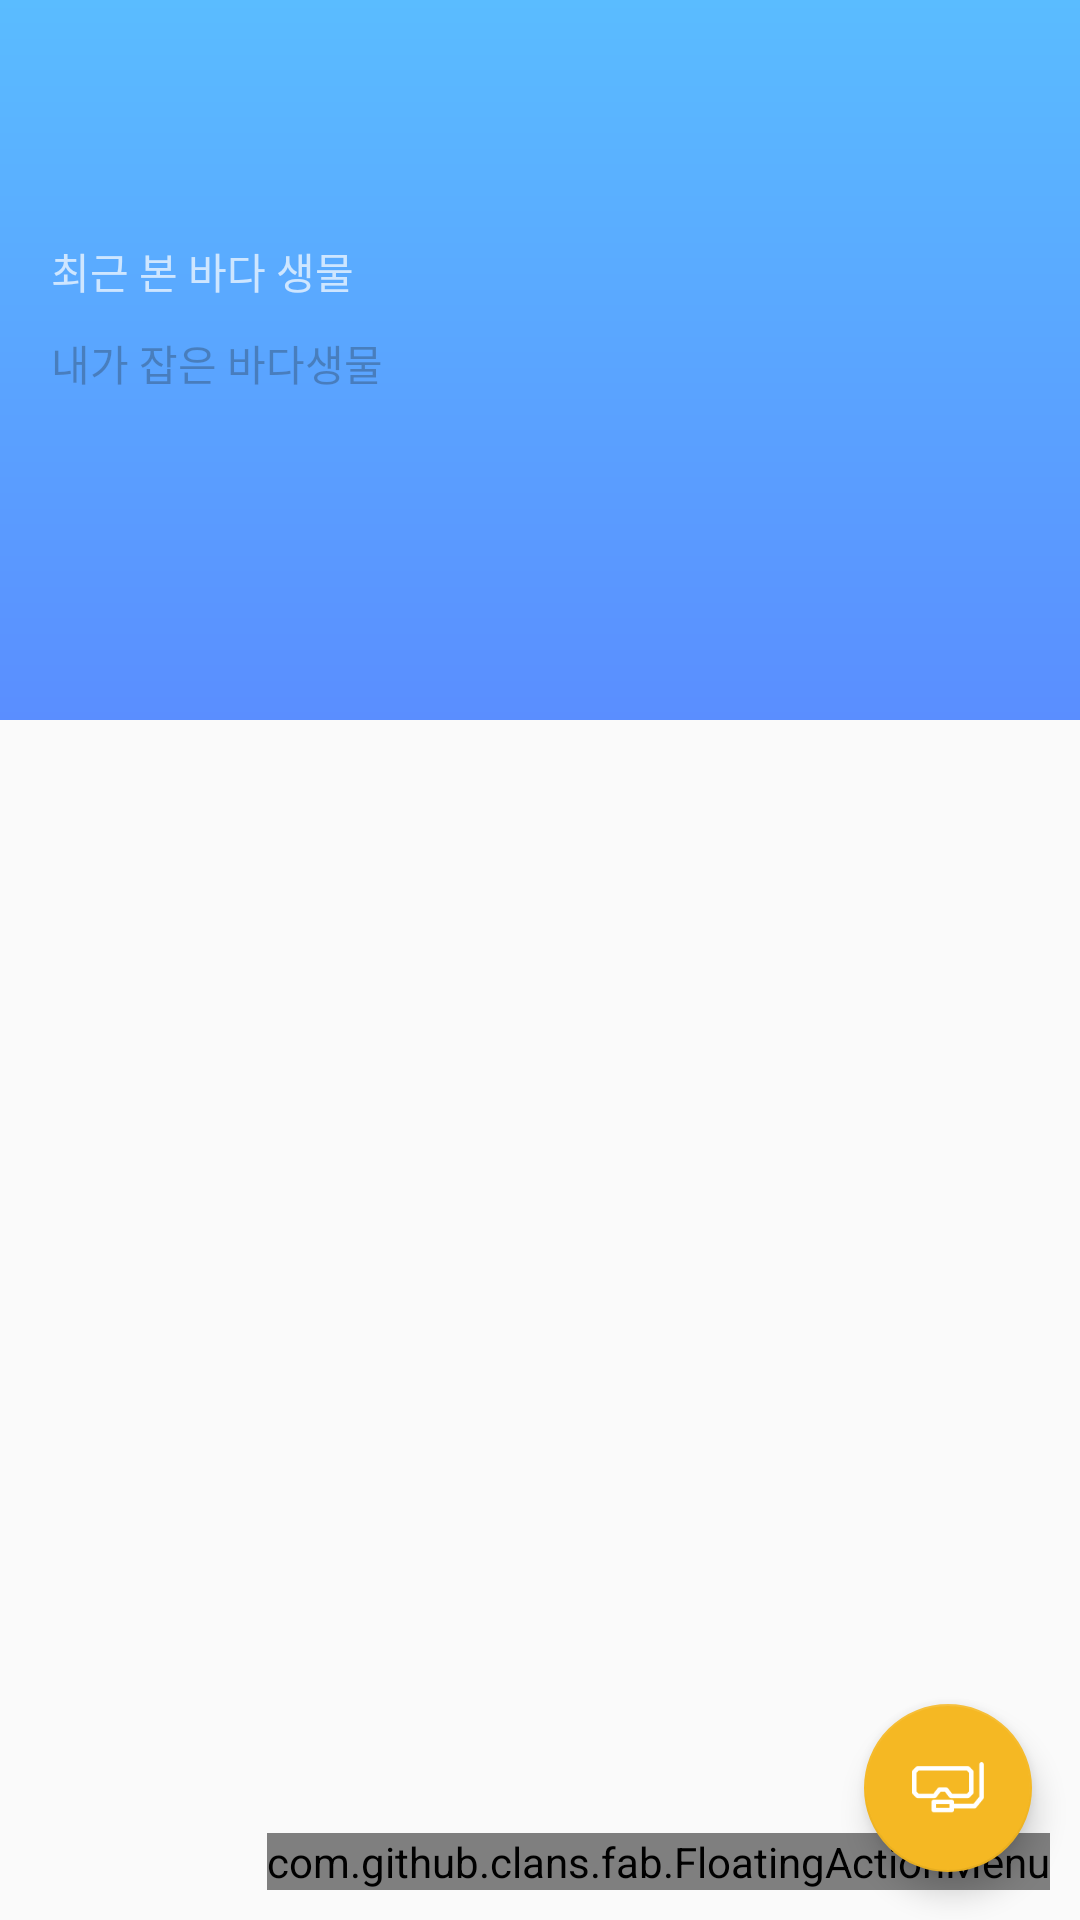

Produce the Android XML layout that renders to this screen, including the resource entries it uses.
<!-- AndroidManifest.xml: application theme SplashTheme -->
<!-- res/layout/view_fish_list.xml -->
<?xml version="1.0" encoding="utf-8"?>
<RelativeLayout xmlns:android="http://schemas.android.com/apk/res/android"
    xmlns:app="http://schemas.android.com/apk/res-auto"
    android:layout_width="match_parent"
    android:layout_height="match_parent"
    xmlns:fab="http://schemas.android.com/tools">

    <FrameLayout
        android:id="@+id/layout_searchbar_background_first"
        android:layout_width="match_parent"
        android:layout_height="240dp"
        android:layout_alignParentStart="true"
        android:layout_alignParentTop="true"
        android:background="@drawable/background_primary_gradation"></FrameLayout>

    <ScrollView
        android:id="@+id/scrollview_main"
        android:layout_width="match_parent"
        android:layout_height="match_parent"
        android:layout_marginTop="80dp">

        <RelativeLayout
            android:layout_width="match_parent"
            android:layout_height="wrap_content">

            <LinearLayout
                android:id="@+id/layout_recent"
                android:layout_width="match_parent"
                android:layout_height="wrap_content"
                android:layout_marginBottom="17dp"
                android:layout_marginLeft="17dp"
                android:layout_marginRight="17dp"
                android:orientation="vertical">

                <TextView
                    android:layout_width="wrap_content"
                    android:layout_height="wrap_content"
                    android:layout_marginBottom="10dp"
                    android:text="@string/main_guide_first"
                    android:textColor="#b3ffffff" />

                <TextView
                    android:layout_width="wrap_content"
                    android:layout_height="wrap_content"
                    android:layout_marginBottom="10dp"
                    android:text="@string/main_guide_second"
                    android:textColor="@color/colorSubText" />


            </LinearLayout>

        </RelativeLayout>

    </ScrollView>

    <com.github.clans.fab.FloatingActionMenu
        android:id="@+id/menu"
        android:layout_width="wrap_content"
        android:layout_height="wrap_content"
        android:layout_alignParentBottom="true"
        android:layout_alignParentRight="true"
        android:layout_marginRight="10dp"
        android:layout_marginBottom="10dp"
        android:layout_marginLeft="10dp"
        fab:menu_fab_size="normal"
        fab:menu_showShadow="true"
        fab:menu_shadowColor="#66000000"
        fab:menu_shadowRadius="4dp"
        fab:menu_shadowXOffset="1dp"
        fab:menu_shadowYOffset="3dp"
        fab:menu_colorNormal="@color/colorAccent"
        fab:menu_colorPressed="@color/colorAccent"
        fab:menu_colorRipple="#99FFFFFF"
        fab:menu_animationDelayPerItem="50"
        fab:menu_icon="@drawable/ic_goggle"
        fab:menu_buttonSpacing="0dp"
        fab:menu_labels_margin="0dp"
        fab:menu_labels_showAnimation="@anim/fab_slide_in_from_right"
        fab:menu_labels_hideAnimation="@anim/fab_slide_out_to_right"
        fab:menu_labels_paddingTop="4dp"
        fab:menu_labels_paddingRight="8dp"
        fab:menu_labels_paddingBottom="4dp"
        fab:menu_labels_paddingLeft="8dp"
        fab:menu_labels_padding="8dp"
        fab:menu_labels_textColor="#FFFFFF"
        fab:menu_labels_textSize="14sp"
        fab:menu_labels_cornerRadius="3dp"
        fab:menu_labels_colorNormal="#333333"
        fab:menu_labels_colorPressed="#444444"
        fab:menu_labels_colorRipple="#66FFFFFF"
        fab:menu_labels_showShadow="true"
        fab:menu_labels_singleLine="false"
        fab:menu_labels_ellipsize="none"
        fab:menu_labels_maxLines="-1"
        fab:menu_labels_style="@style/YourCustomLabelsStyle"
        fab:menu_labels_position="left"
        fab:menu_openDirection="up"
        fab:menu_backgroundColor="@android:color/transparent"
        fab:menu_fab_label="your_label_here"
        fab:menu_fab_show_animation="@anim/my_show_animation"
        fab:menu_fab_hide_animation="@anim/my_hide_animation">

        <com.github.clans.fab.FloatingActionButton
            android:id="@+id/menu_item"
            android:layout_width="wrap_content"
            android:layout_height="wrap_content"
            android:src="@drawable/ic_goggle"
            fab:fab_size="mini"
            fab:fab_label="Menu item 1" />

    </com.github.clans.fab.FloatingActionMenu>

    <android.support.design.widget.FloatingActionButton
        android:id="@+id/btn_open_camera"
        android:layout_width="60dp"
        android:layout_height="60dp"
        android:layout_alignParentBottom="true"
        android:layout_alignParentRight="true"
        android:layout_margin="16dp"
        android:background="@color/colorAccent"
        android:src="@drawable/ic_goggle"
        android:clickable="true" />

</RelativeLayout>
<!-- resources referenced by this layout -->
<resources>
  <color name="colorAccent">#f5b823</color>
  <color name="colorSubText">#4c1e2020</color>
  <!-- drawable background_primary_gradation (drawable) -->
  <?xml version="1.0" encoding="utf-8"?>
  <shape xmlns:android="http://schemas.android.com/apk/res/android">
      <gradient
          android:angle="90"
          android:endColor="@color/colorPrimaryBlue"
          android:startColor="@color/colorPrimaryBlueDark" />
  </shape>
  <!-- drawable ic_goggle: png bitmap (drawable-hdpi, 1122 bytes) -->
  <string name="main_guide_first">최근 본 바다 생물</string>
  <string name="main_guide_second">내가 잡은 바다생물</string>
  <style name="SplashTheme" parent="Theme.AppCompat.Light.NoActionBar">
          
          <item name="colorPrimary">@color/colorPrimary</item>
          <item name="colorPrimaryDark">@color/colorPrimary</item>
          <item name="android:windowLightStatusBar" tools:targetApi="23">true</item>
          <item name="colorAccent">@color/colorAccent</item>
      </style>
  <color name="colorPrimaryBlue">#5abcff</color>
  <color name="colorPrimaryBlueDark">#5a8eff</color>
  <color name="colorPrimary">#fbfefe</color>
</resources>
